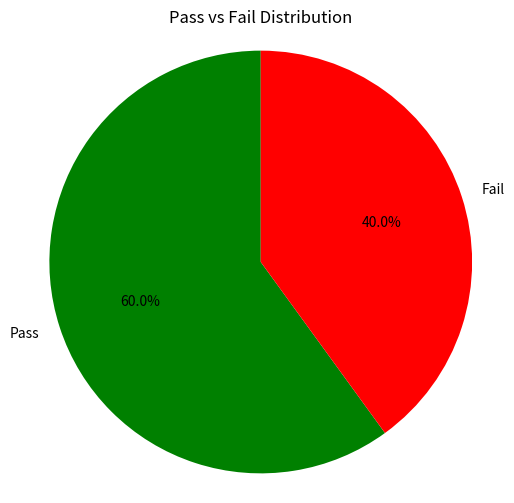

Write Python code to recreate this figure.
import numpy as np
import pandas as pd
import matplotlib.pyplot as plt

scores = np.array([40, 60, 80, 30, 90])

score_series = pd.Series(scores)

pass_count = (score_series > 50).sum()
fail_count = (score_series <= 50).sum()

labels = ["Pass", "Fail"]
counts = [pass_count, fail_count]

plt.figure(figsize=(6, 6))
plt.pie(counts, labels=labels, autopct='%1.1f%%', startangle=90, colors=['green', 'red'])

plt.title("Pass vs Fail Distribution")

plt.axis('equal')

plt.show()
